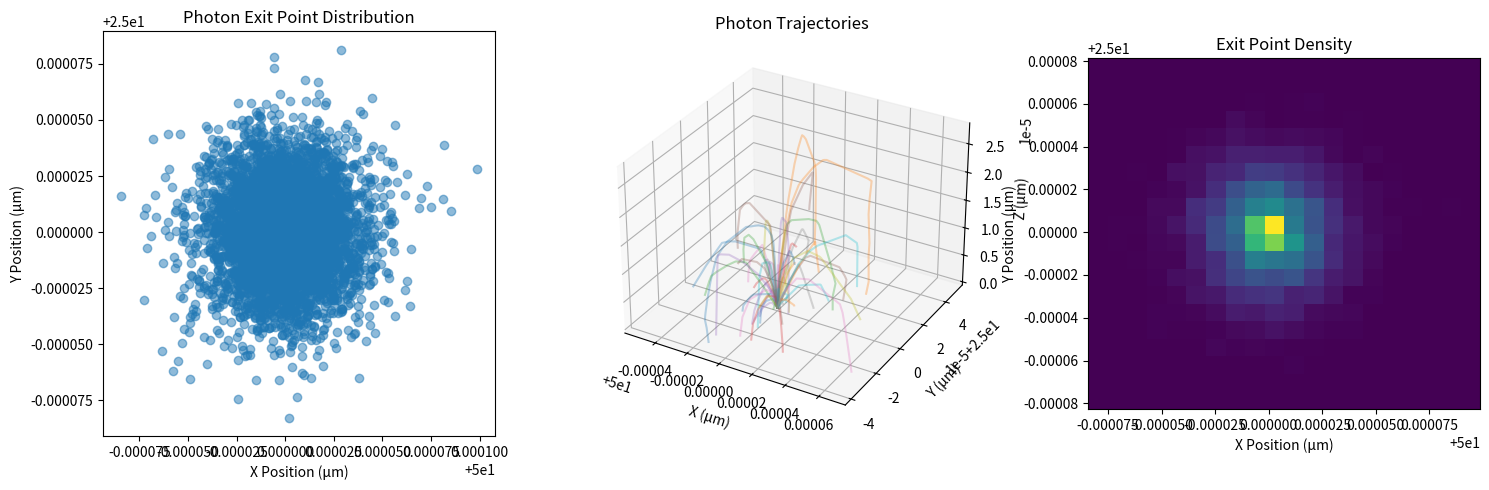

The matplotlib source for this figure:
import matplotlib.pyplot as plt
import numpy as np


class PhotonTransportSimulation:
    def __init__(self, tissue_dimensions, scattering_properties):
        """
        Initialize tissue and photon transport simulation

        :param tissue_dimensions: (width, height, depth) in micrometers
        :param scattering_properties: Dictionary of scattering parameters
        """
        self.tissue_width, self.tissue_height, self.tissue_depth = tissue_dimensions

        # Scattering properties
        self.scattering_coefficient = scattering_properties.get('scattering_coefficient', 100)  # 1/mm
        self.anisotropy_factor = scattering_properties.get('anisotropy_factor', 0.9)
        self.absorption_coefficient = scattering_properties.get('absorption_coefficient', 10)  # 1/mm

        # Initial photon source
        self.source_position = np.array([
            tissue_dimensions[0] / 2,  # x-center
            tissue_dimensions[1] / 2,  # y-center
            0  # bottom of tissue
        ])

    def generate_initial_directions(self, num_photons):
        """
        Generate photon directions uniformly distributed within the entire cone angle
        :param num_photons: Number of photons to simulate
        :return: Array of initial photon directions
        """
        # Half of the opening angle in radians
        half_cone_angle = np.deg2rad(60)  # 60 degrees / 2

        # Generate uniform distribution within the cone
        # Use inverse transform sampling to ensure uniform volume distribution

        # Uniform distribution on azimuthal angle
        phi = 2 * np.pi * np.random.random(num_photons)

        # Sampling cosine to get uniform distribution in volume
        # This ensures uniform distribution throughout the cone
        cos_theta = np.cos(half_cone_angle) + (1 - np.cos(half_cone_angle)) * np.random.random(num_photons)
        theta = np.arccos(cos_theta)

        # Convert to Cartesian coordinates
        # Assumes the cone is aligned with the z-axis
        directions = np.column_stack([
            np.sin(theta) * np.cos(phi),
            np.sin(theta) * np.sin(phi),
            np.cos(theta)
        ])

        return directions

    def calculate_scattering_angle(self, num_photons):
        """
        Calculate photon scattering angles using Henyey-Greenstein phase function

        :param num_photons: Number of photons
        :return: Scattering angles
        """
        g = self.anisotropy_factor

        # Henyey-Greenstein phase function for scattering angle
        rand = np.random.random(num_photons)
        cos_theta = ((1 + g ** 2 - ((1 - g ** 2) / (1 - g + 2 * g * rand)) ** 2)
                     / (2 * g))

        return np.arccos(cos_theta)

    def simulate_photon_transport(self, num_photons):
        """
        Simulate photon transport through tissue

        :param num_photons: Number of photons to simulate
        :return: Exit points and trajectories
        """
        # Initial photon states
        positions = np.tile(self.source_position, (num_photons, 1))
        directions = self.generate_initial_directions(num_photons)

        # Tracking arrays
        exit_points = []
        trajectories = [[] for _ in range(num_photons)]

        # Simulation parameters
        max_steps = 1600
        step_size = 0.0004  # mm

        for p in range(num_photons):
            current_pos = positions[p]
            current_dir = directions[p]

            for step in range(max_steps):
                # Record trajectory
                trajectories[p].append(current_pos.copy())

                # Calculate step length (Beer-Lambert law)
                step_length = -np.log(np.random.random()) / self.scattering_coefficient

                # Update position
                current_pos += step_size * step_length * current_dir

                # Scatter direction
                scatter_angle = self.calculate_scattering_angle(1)[0]
                rotation_axis = np.cross(current_dir, [0, 0, 1])
                rotation_matrix = self._rotation_matrix(rotation_axis, scatter_angle)
                current_dir = np.dot(rotation_matrix, current_dir)

                # Check exit conditions
                if (current_pos[0] < 0 or current_pos[0] > self.tissue_width or
                        current_pos[1] < 0 or current_pos[1] > self.tissue_height or
                        current_pos[2] < 0 or current_pos[2] > self.tissue_depth):
                    exit_points.append(current_pos)
                    break

        return np.array(exit_points), trajectories

    def _rotation_matrix(self, axis, theta):
        """
        Create rotation matrix for 3D vector rotation

        :param axis: Rotation axis
        :param theta: Rotation angle
        :return: 3D rotation matrix
        """
        axis = axis / np.linalg.norm(axis)
        a = np.cos(theta / 2.0)
        b, c, d = -axis * np.sin(theta / 2.0)

        return np.array([
            [a * a + b * b - c * c - d * d, 2 * (b * c - a * d), 2 * (b * d + a * c)],
            [2 * (b * c + a * d), a * a + c * c - b * b - d * d, 2 * (c * d - a * b)],
            [2 * (b * d - a * c), 2 * (c * d + a * b), a * a + d * d - b * b - c * c]
        ])

    def visualize_results(self, exit_points, trajectories):
        """
        Visualize photon transport simulation results

        :param exit_points: Photon exit points
        :param trajectories: Photon trajectories
        """
        fig = plt.figure(figsize=(15, 5))

        # Exit Point Distribution
        ax1 = fig.add_subplot(131)
        ax1.scatter(exit_points[:, 0], exit_points[:, 1], alpha=0.5)
        ax1.set_title('Photon Exit Point Distribution')
        ax1.set_xlabel('X Position (μm)')
        ax1.set_ylabel('Y Position (μm)')

        # 3D Trajectory Visualization
        ax2 = fig.add_subplot(132, projection='3d')
        for traj in trajectories[:50]:  # Plot first 50 trajectories
            traj = np.array(traj)
            ax2.plot3D(traj[:, 0], traj[:, 1], traj[:, 2], alpha=0.3)
        ax2.set_title('Photon Trajectories')
        ax2.set_xlabel('X (μm)')
        ax2.set_ylabel('Y (μm)')
        ax2.set_zlabel('Z (μm)')

        # Exit Point Histogram
        ax3 = fig.add_subplot(133)
        hist, x_edges, y_edges = np.histogram2d(
            exit_points[:, 0], exit_points[:, 1],
            bins=[20, 20]
        )
        ax3.imshow(hist.T, origin='lower', extent=[
            x_edges[0], x_edges[-1], y_edges[0], y_edges[-1]
        ])
        ax3.set_title('Exit Point Density')
        ax3.set_xlabel('X Position (μm)')
        ax3.set_ylabel('Y Position (μm)')

        plt.tight_layout()
        plt.show()

        # Additional statistical analysis
        print("Photon Transport Statistics:")
        print(f"Total Photons Simulated: {len(exit_points)}")
        print(f"Mean Exit X Position: {np.mean(exit_points[:, 0]):.2f} μm")
        print(f"Mean Exit Y Position: {np.mean(exit_points[:, 1]):.2f} μm")
        print(f"Mean Exit Z Position: {np.mean(exit_points[:, 2]):.2f} μm")
        print(f"Exit Point Spread (X): {np.std(exit_points[:, 0]):.2f} μm")
        print(f"Exit Point Spread (Y): {np.std(exit_points[:, 1]):.2f} μm")


if __name__ == "__main__":
    # Tissue Dimensions (micrometers)
    tissue_dimensions = (100, 50, 100)

    # Scattering Properties (typical biological tissue)
    scattering_properties = {
        'scattering_coefficient': 100,  # 1/mm
        'anisotropy_factor': 0.9,  # forward scattering
        'absorption_coefficient': 10  # 1/mm
    }

    # Create simulation
    sim = PhotonTransportSimulation(tissue_dimensions, scattering_properties)

    # Simulate photon transport
    exit_points, trajectories = sim.simulate_photon_transport(num_photons=5000)

    # Visualize results
    sim.visualize_results(exit_points, trajectories)
